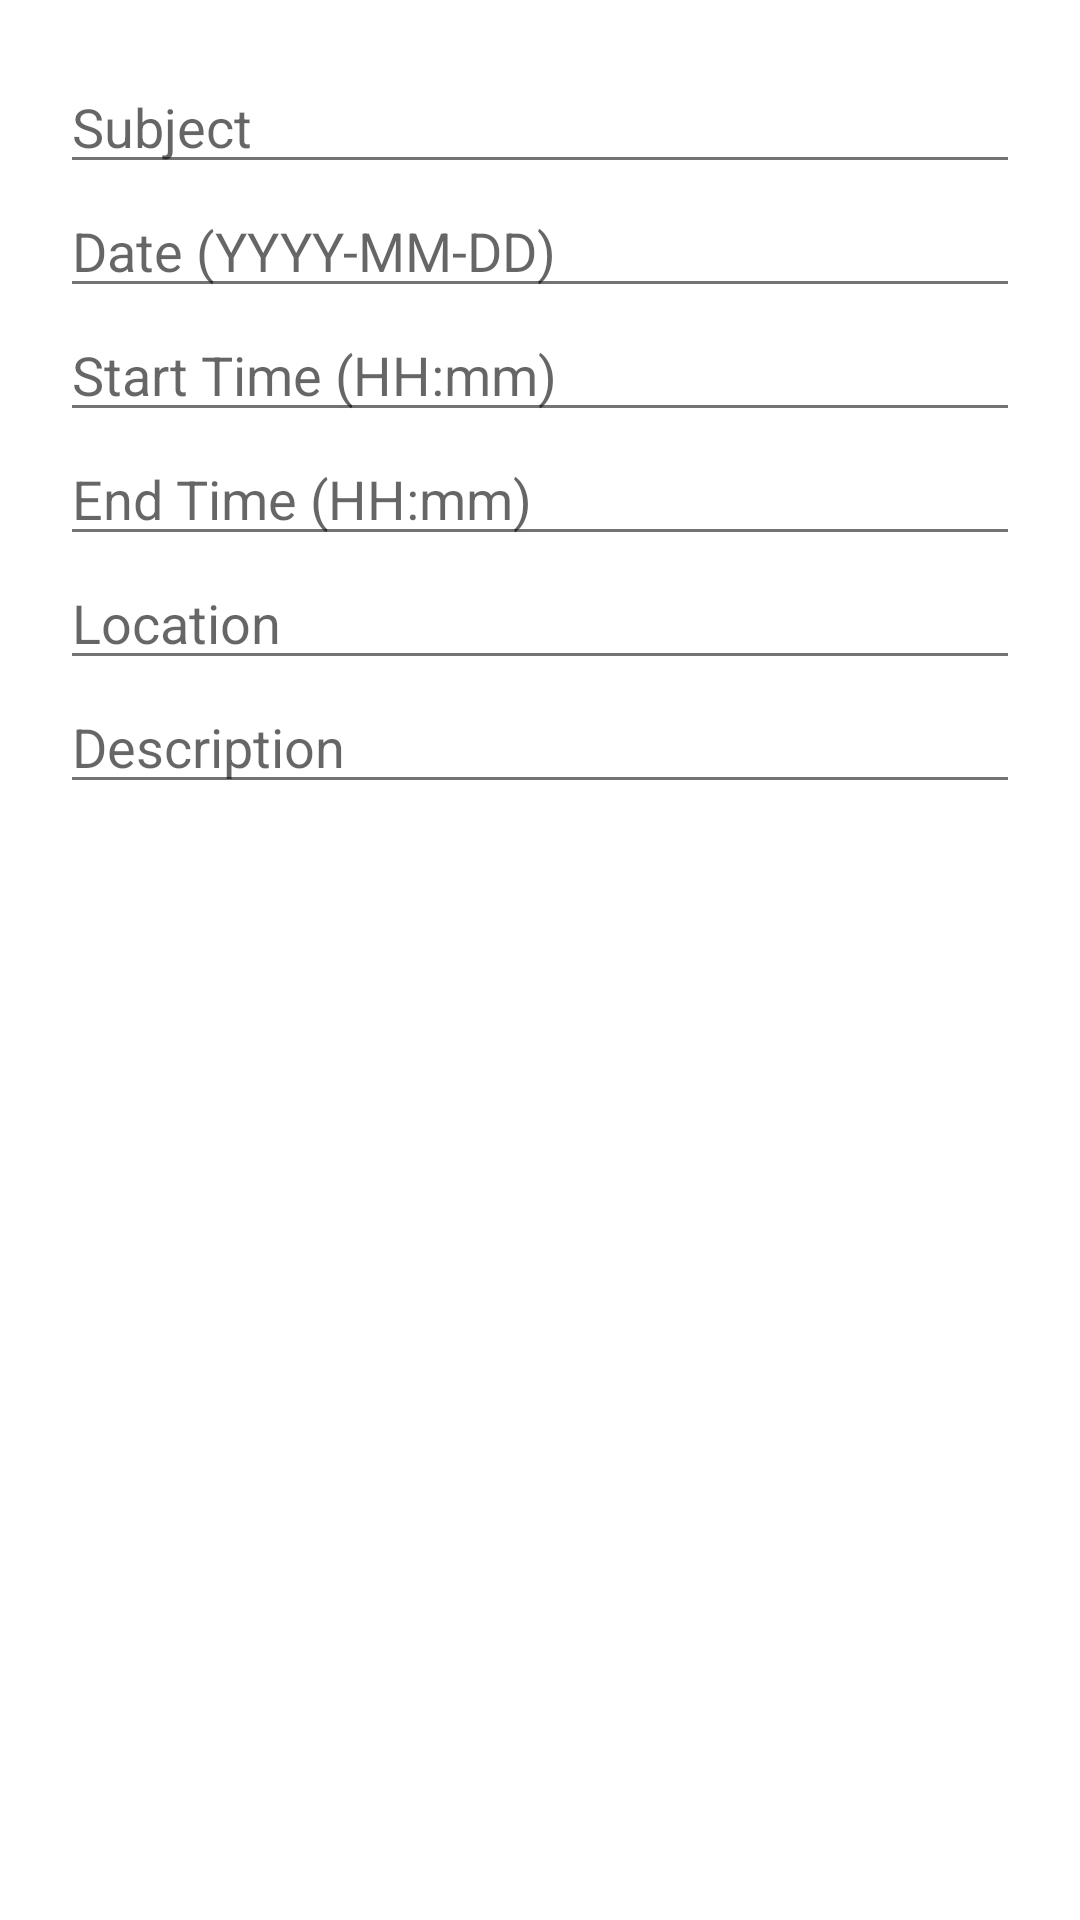

Layout XML and referenced resources for this Android screen:
<!-- AndroidManifest.xml: application theme Theme.MusicClub -->
<!-- res/layout/dialog_add_session.xml -->
<LinearLayout xmlns:android="http://schemas.android.com/apk/res/android"
    android:layout_width="match_parent"
    android:layout_height="wrap_content"
    android:orientation="vertical"
    android:padding="20dp">

    <EditText
        android:id="@+id/etSubject"
        android:layout_width="match_parent"
        android:layout_height="wrap_content"
        android:hint="Subject" />

    <EditText
        android:id="@+id/etDate"
        android:layout_width="match_parent"
        android:layout_height="wrap_content"
        android:hint="Date (YYYY-MM-DD)" />

    <EditText
        android:id="@+id/etStartTime"
        android:layout_width="match_parent"
        android:layout_height="wrap_content"
        android:hint="Start Time (HH:mm)" />

    <EditText
        android:id="@+id/etEndTime"
        android:layout_width="match_parent"
        android:layout_height="wrap_content"
        android:hint="End Time (HH:mm)" />

    <EditText
        android:id="@+id/etLocation"
        android:layout_width="match_parent"
        android:layout_height="wrap_content"
        android:hint="Location" />

    <EditText
        android:id="@+id/etDescription"
        android:layout_width="match_parent"
        android:layout_height="wrap_content"
        android:hint="Description" />

</LinearLayout>
<!-- resources referenced by this layout -->
<resources>
  <style name="Theme.MusicClub" parent="Theme.MaterialComponents.DayNight.NoActionBar">
  
          
          <item name="colorPrimary">@color/colorPrimary</item>
          <item name="colorPrimaryVariant">@color/colorPrimary</item>
          <item name="colorSecondary">@color/colorSecondary</item>
          <item name="colorSecondaryVariant">@color/colorSecondary</item>
          <item name="colorAccent">@color/colorAccent</item>
  
          
          <item name="android:windowBackground">@color/bg_main_light</item>
          <item name="colorSurface">@color/bg_surface_light</item>
  
          
          <item name="android:textColorPrimary">@color/text_primary_light</item>
          <item name="android:textColorSecondary">@color/text_secondary_light</item>
          <item name="colorOnSurfaceVariant">@color/text_secondary_light</item>
  
  
          
          <item name="android:statusBarColor">@color/bg_main_light</item>
          <item name="android:windowLightStatusBar">true</item>
  
          
          <item name="materialButtonStyle">@style/Widget.MusicTeam.Button</item>
  
          
          <item name="textInputStyle">@style/Widget.MusicTeam.TextInput</item>
  
          
          <item name="android:windowActionBar">false</item>
          <item name="android:windowNoTitle">true</item>
          <item name="dividerColor">@color/divider_light</item>
      </style>
  <color name="colorPrimary">#0A0A0A</color>
  <color name="colorSecondary">#F5F5F5</color>
  <color name="colorAccent">#737373</color>
  <color name="bg_main_light">#FFFFFF</color>
  <color name="bg_surface_light">#FFFFFF</color>
  <color name="text_primary_light">#0A0A0A</color>
  <color name="text_secondary_light">#737373</color>
  <style name="Widget.MusicTeam.Button" parent="Widget.MaterialComponents.Button">
          <item name="backgroundTint">@color/button_primary</item>
          <item name="android:textColor">@color/text_primary_dark</item>
          <item name="cornerRadius">12dp</item>
      </style>
  <style name="Widget.MusicTeam.TextInput" parent="Widget.MaterialComponents.TextInputLayout.OutlinedBox">
          <item name="boxBackgroundColor">@color/bg_surface_light</item>
          <item name="boxStrokeColor">@color/colorPrimary</item>
          <item name="hintTextColor">@color/text_secondary_light</item>
      </style>
  <color name="divider_light">#E5E5E5</color>
  <color name="button_primary">#0A0A0A</color>
  <color name="text_primary_dark">#FAFAFA</color>
</resources>
